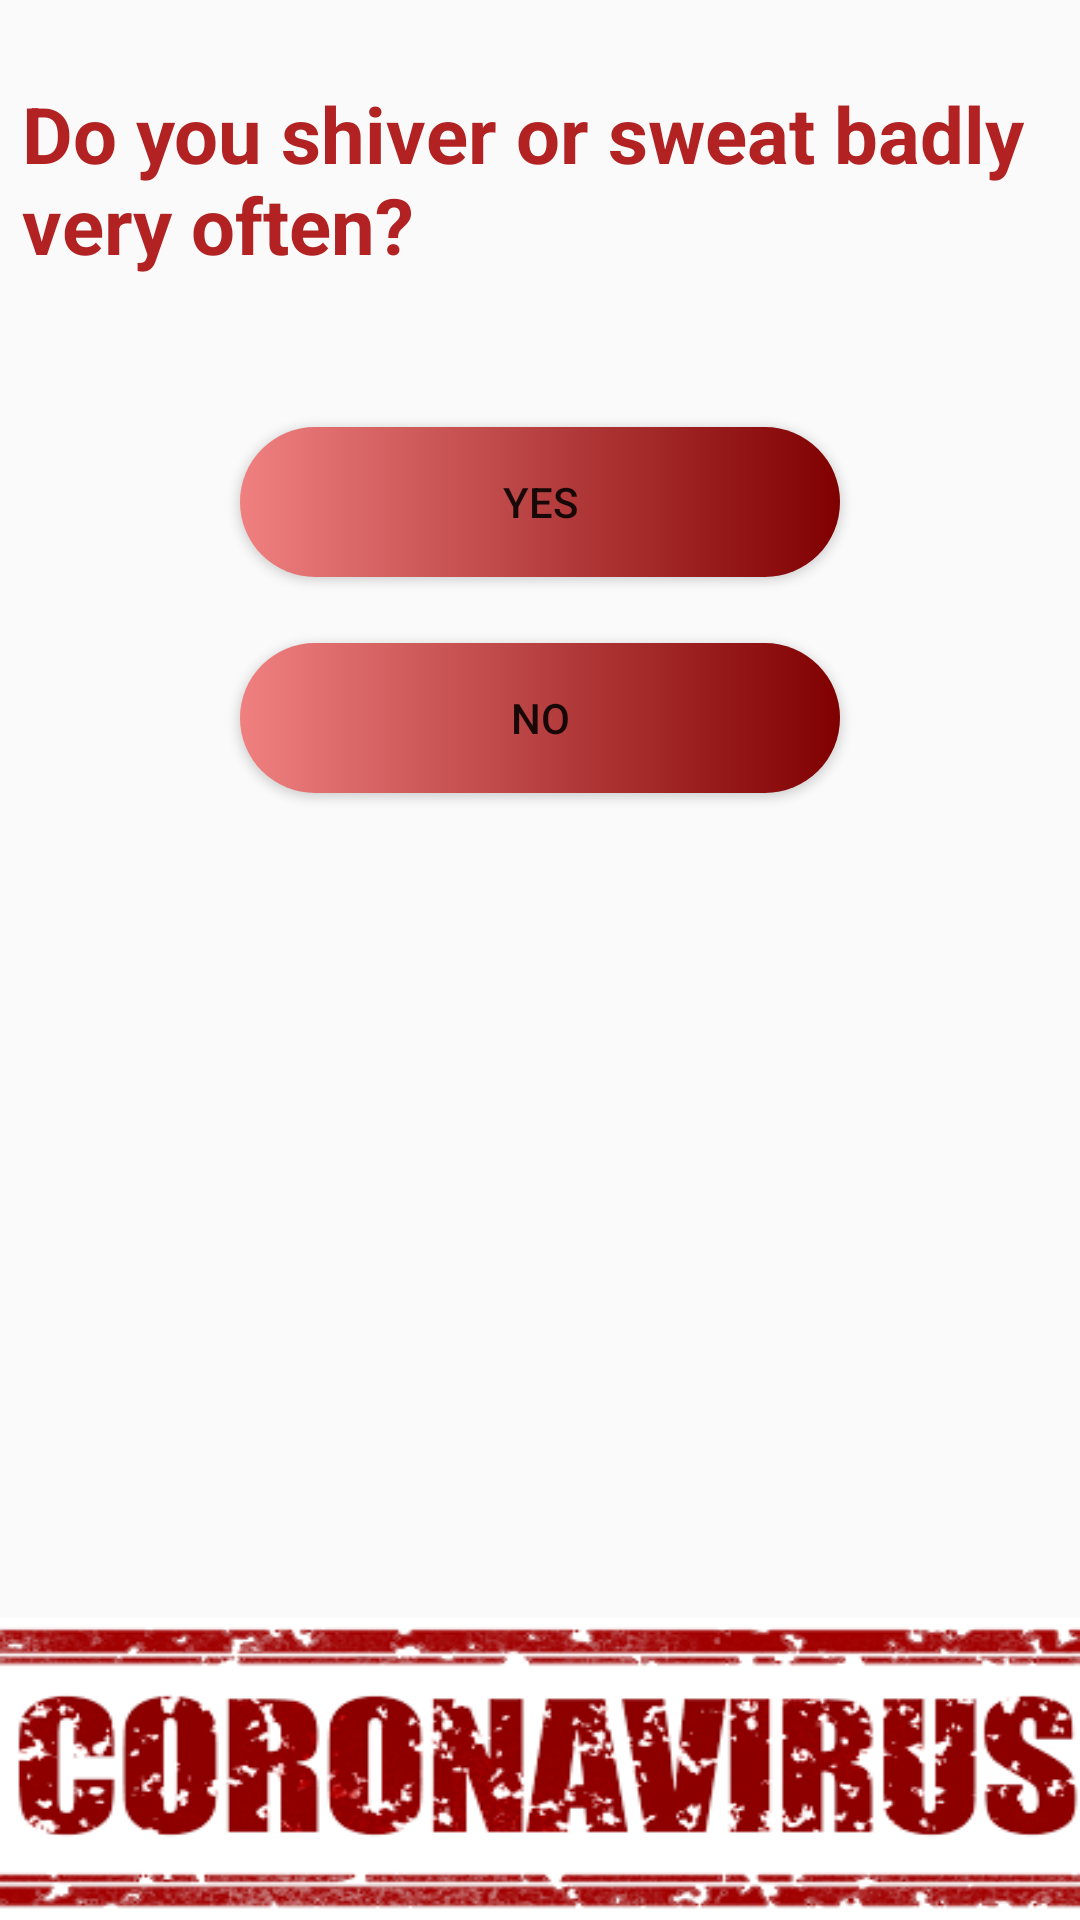

Here is an Android app screen rendered from its layout file. Give the layout XML and the strings, colors and styles it references.
<!-- AndroidManifest.xml: application theme AppTheme -->
<!-- res/layout/activity_test3.xml -->
<?xml version="1.0" encoding="utf-8"?>
<RelativeLayout xmlns:android="http://schemas.android.com/apk/res/android"
    xmlns:app="http://schemas.android.com/apk/res-auto"
    xmlns:tools="http://schemas.android.com/tools"
    android:layout_width="match_parent"
    android:layout_height="match_parent"
    tools:context=".HomeScreen"
    android:orientation="vertical"
    android:layout_gravity="center"
    android:gravity="center_horizontal">

    <LinearLayout
        android:id="@+id/linearLayout1"
        android:layout_width="match_parent"
        android:layout_height="wrap_content"
        android:gravity="center"
        android:orientation="vertical"
        android:layout_gravity="center_vertical"
        android:layout_marginTop="15dp">

        <TextView
            android:id="@+id/tv"
            android:layout_width="wrap_content"
            android:layout_height="wrap_content"
            android:layout_marginTop="12dp"
            android:textColor="#B22222"
            android:textSize="26dp"
            android:layout_marginLeft="5dp"
            android:text="Do you shiver or sweat badly very often?"
            android:textStyle="bold" />

        <Button
            android:id="@+id/b1"
            android:layout_width="200dp"
            android:layout_height="50dp"
            android:layout_gravity="center"
            android:layout_marginTop="50dp"
            android:background="@drawable/button"
            android:text="YES"
            android:textColorHighlight="#2196F3"
            android:textColorLink="#A8CEF3" />

        <Button
            android:id="@+id/back"
            android:layout_width="200dp"
            android:layout_height="50dp"
            android:layout_gravity="center"
            android:layout_marginTop="22dp"
            android:background="@drawable/button"
            android:text="NO"
            android:textColorHighlight="#2196F3"
            android:textColorLink="#A8CEF3" />

        <ImageView
            android:layout_width="match_parent"
            android:layout_height="wrap_content"
            android:layout_marginTop="275dp"
            android:layout_gravity="bottom"
            android:background="@drawable/images" />


    </LinearLayout>


</RelativeLayout>
<!-- resources referenced by this layout -->
<resources>
  <!-- drawable button (drawable) -->
  <?xml version="1.0" encoding="utf-8"?>
  <shape xmlns:android="http://schemas.android.com/apk/res/android" android:shape="rectangle">
      <corners android:radius="30dp"/>
      <gradient android:startColor="#F08080" android:endColor="#800000" android:type="linear" />
  
  
  </shape>
  <!-- drawable images: png bitmap (drawable, 17918 bytes) -->
  <style name="AppTheme" parent="Theme.AppCompat.Light.NoActionBar">
          
          <item name="colorPrimary">@color/colorPrimary</item>
          <item name="colorPrimaryDark">@color/colorPrimaryDark</item>
          <item name="colorAccent">@color/colorAccent</item>
  
          
      </style>
  <!-- not gathered from this repository: default colours our renderer supplied (Android Studio template values) -->
  <color name="colorPrimary">#FF6200EE</color>
  <color name="colorPrimaryDark">#FF3700B3</color>
  <color name="colorAccent">#FF03DAC5</color>
</resources>
